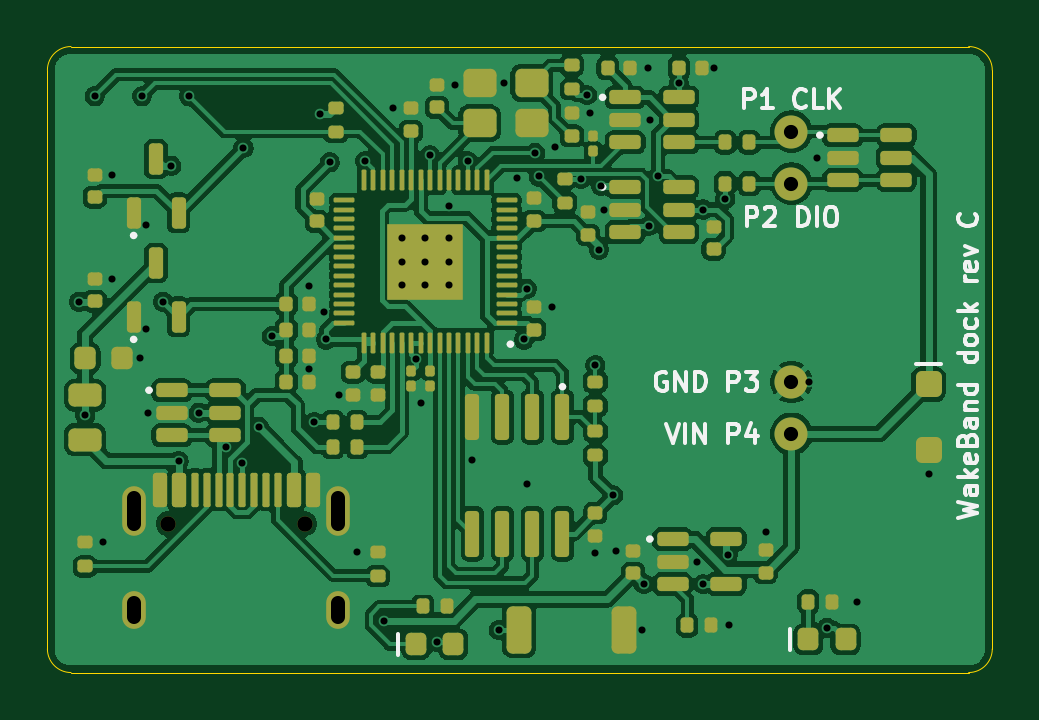
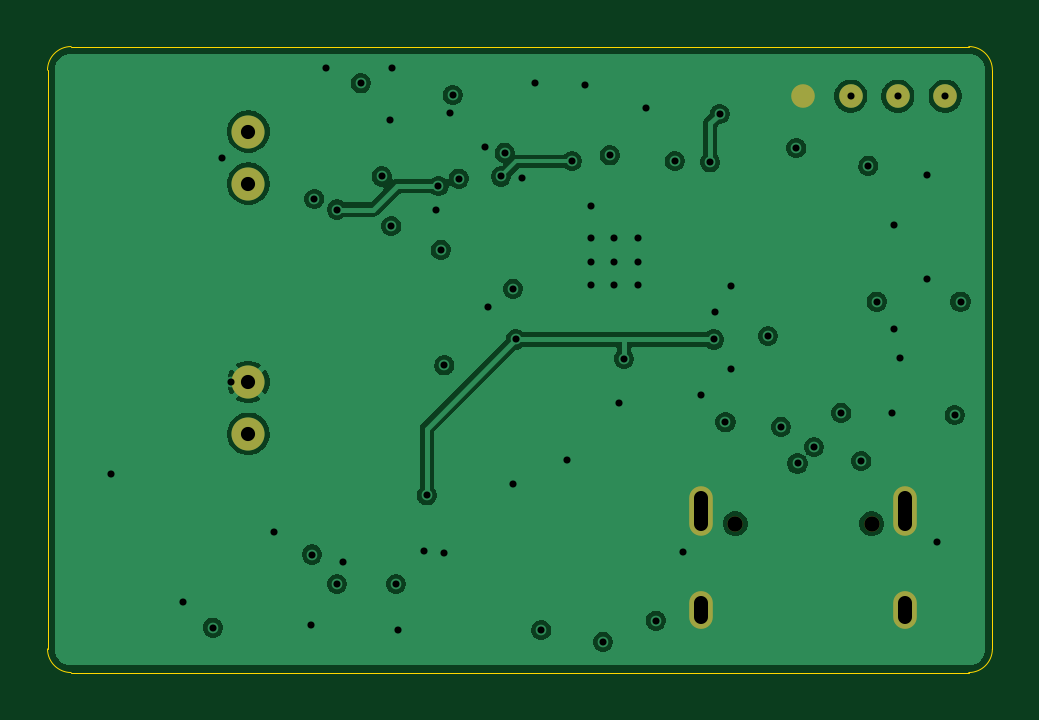
Circuit board: 11 layer files. Board 40.0 x 26.5 mm.
- bottom_copper: dock-pcb-rev-c-B_Cu.gbl (60038 bytes)
- bottom_mask: dock-pcb-rev-c-B_Mask.gbs (1131 bytes)
- paste: dock-pcb-rev-c-B_Paste.gbp (456 bytes)
- bottom_silk: dock-pcb-rev-c-B_Silkscreen.gbo (1141 bytes)
- outline: dock-pcb-rev-c-Edge_Cuts.gm1 (996 bytes)
- top_copper: dock-pcb-rev-c-F_Cu.gtl (164465 bytes)
- top_mask: dock-pcb-rev-c-F_Mask.gts (10365 bytes)
- paste: dock-pcb-rev-c-F_Paste.gtp (13326 bytes)
- top_silk: dock-pcb-rev-c-F_Silkscreen.gto (28342 bytes)
- drill: dock-pcb-rev-c-NPTH.drl (358 bytes)
- drill: dock-pcb-rev-c-PTH.drl (1940 bytes)

=== bottom_copper: dock-pcb-rev-c-B_Cu.gbl (60038 bytes, source omitted) ===
=== bottom_mask: dock-pcb-rev-c-B_Mask.gbs ===
%TF.GenerationSoftware,KiCad,Pcbnew,10.0.3*%
%TF.CreationDate,2026-11-08T17:33:17-05:00*%
%TF.ProjectId,dock-pcb-rev-c,646f636b-2d70-4636-922d-7265762d632e,C*%
%TF.SameCoordinates,Original*%
%TF.FileFunction,Soldermask,Bot*%
%TF.FilePolarity,Negative*%
%FSLAX46Y46*%
G04 Gerber Fmt 4.6, Leading zero omitted, Abs format (unit mm)*
G04 Created by KiCad (PCBNEW 10.0.3) date 2026-11-08 17:33:17*
%MOMM*%
%LPD*%
G01*
G04 APERTURE LIST*
%ADD10C,1.400000*%
%ADD11C,0.650000*%
%ADD12O,1.000000X2.100000*%
%ADD13O,1.000000X1.600000*%
%ADD14C,1.000000*%
G04 APERTURE END LIST*
D10*
%TO.C,P2*%
X131500000Y-103300000D03*
%TD*%
%TO.C,P3*%
X131500000Y-111700000D03*
%TD*%
D11*
%TO.C,J1*%
X105110000Y-117700000D03*
X110890000Y-117700000D03*
D12*
X103680000Y-117170000D03*
D13*
X103680000Y-121350000D03*
D12*
X112320000Y-117170000D03*
D13*
X112320000Y-121350000D03*
%TD*%
D10*
%TO.C,P4*%
X131500000Y-113900000D03*
%TD*%
%TO.C,P1*%
X131500000Y-101100000D03*
%TD*%
D14*
%TO.C,TP1*%
X102000000Y-99600000D03*
%TD*%
%TO.C,TP4*%
X108000000Y-99600000D03*
%TD*%
%TO.C,TP2*%
X104000000Y-99600000D03*
%TD*%
%TO.C,TP3*%
X106000000Y-99600000D03*
%TD*%
M02*

=== paste: dock-pcb-rev-c-B_Paste.gbp ===
%TF.GenerationSoftware,KiCad,Pcbnew,10.0.3*%
%TF.CreationDate,2026-11-08T17:33:17-05:00*%
%TF.ProjectId,dock-pcb-rev-c,646f636b-2d70-4636-922d-7265762d632e,C*%
%TF.SameCoordinates,Original*%
%TF.FileFunction,Paste,Bot*%
%TF.FilePolarity,Positive*%
%FSLAX46Y46*%
G04 Gerber Fmt 4.6, Leading zero omitted, Abs format (unit mm)*
G04 Created by KiCad (PCBNEW 10.0.3) date 2026-11-08 17:33:17*
%MOMM*%
%LPD*%
G01*
G04 APERTURE LIST*
G04 APERTURE END LIST*
M02*

=== bottom_silk: dock-pcb-rev-c-B_Silkscreen.gbo ===
%TF.GenerationSoftware,KiCad,Pcbnew,10.0.3*%
%TF.CreationDate,2026-11-08T17:33:17-05:00*%
%TF.ProjectId,dock-pcb-rev-c,646f636b-2d70-4636-922d-7265762d632e,C*%
%TF.SameCoordinates,Original*%
%TF.FileFunction,Legend,Bot*%
%TF.FilePolarity,Positive*%
%FSLAX46Y46*%
G04 Gerber Fmt 4.6, Leading zero omitted, Abs format (unit mm)*
G04 Created by KiCad (PCBNEW 10.0.3) date 2026-11-08 17:33:17*
%MOMM*%
%LPD*%
G01*
G04 APERTURE LIST*
%ADD10C,1.400000*%
%ADD11C,0.650000*%
%ADD12O,1.000000X2.100000*%
%ADD13O,1.000000X1.600000*%
%ADD14C,1.000000*%
G04 APERTURE END LIST*
%LPC*%
D10*
%TO.C,P2*%
X131500000Y-103300000D03*
%TD*%
%TO.C,P3*%
X131500000Y-111700000D03*
%TD*%
D11*
%TO.C,J1*%
X105110000Y-117700000D03*
X110890000Y-117700000D03*
D12*
X103680000Y-117170000D03*
D13*
X103680000Y-121350000D03*
D12*
X112320000Y-117170000D03*
D13*
X112320000Y-121350000D03*
%TD*%
D10*
%TO.C,P4*%
X131500000Y-113900000D03*
%TD*%
%TO.C,P1*%
X131500000Y-101100000D03*
%TD*%
D14*
%TO.C,TP1*%
X102000000Y-99600000D03*
%TD*%
%TO.C,TP4*%
X108000000Y-99600000D03*
%TD*%
%TO.C,TP2*%
X104000000Y-99600000D03*
%TD*%
%TO.C,TP3*%
X106000000Y-99600000D03*
%TD*%
%LPD*%
M02*

=== outline: dock-pcb-rev-c-Edge_Cuts.gm1 ===
%TF.GenerationSoftware,KiCad,Pcbnew,10.0.3*%
%TF.CreationDate,2026-11-08T17:33:17-05:00*%
%TF.ProjectId,dock-pcb-rev-c,646f636b-2d70-4636-922d-7265762d632e,C*%
%TF.SameCoordinates,Original*%
%TF.FileFunction,Profile,NP*%
%FSLAX46Y46*%
G04 Gerber Fmt 4.6, Leading zero omitted, Abs format (unit mm)*
G04 Created by KiCad (PCBNEW 10.0.3) date 2026-11-08 17:33:17*
%MOMM*%
%LPD*%
G01*
G04 APERTURE LIST*
%TA.AperFunction,Profile*%
%ADD10C,0.050000*%
%TD*%
G04 APERTURE END LIST*
D10*
X100000000Y-98500000D02*
G75*
G02*
X101000000Y-97500000I1000000J0D01*
G01*
X100000000Y-123000000D02*
X100000000Y-98500000D01*
X101000000Y-97500000D02*
X139000000Y-97500000D01*
X101000000Y-124000000D02*
G75*
G02*
X100000000Y-123000000I0J1000000D01*
G01*
X139000000Y-97500000D02*
G75*
G02*
X140000000Y-98500000I0J-1000000D01*
G01*
X139000000Y-124000000D02*
X101000000Y-124000000D01*
X140000000Y-98500000D02*
X140000000Y-123000000D01*
X140000000Y-123000000D02*
G75*
G02*
X139000000Y-124000000I-1000000J0D01*
G01*
M02*

=== top_copper: dock-pcb-rev-c-F_Cu.gtl (164465 bytes, source omitted) ===
=== top_mask: dock-pcb-rev-c-F_Mask.gts (10365 bytes, source omitted) ===
=== paste: dock-pcb-rev-c-F_Paste.gtp (13326 bytes, source omitted) ===
=== top_silk: dock-pcb-rev-c-F_Silkscreen.gto (28342 bytes, source omitted) ===
=== drill: dock-pcb-rev-c-NPTH.drl ===
M48
; DRILL file KiCad 10.0.3 date 2026-11-08T17:33:17
; FORMAT={-:-/ absolute / metric / decimal}
; #@! TF.CreationDate,2026-11-08T17:33:17-05:00
; #@! TF.GenerationSoftware,Kicad,Pcbnew,10.0.3
; #@! TF.FileFunction,NonPlated,1,4,NPTH
FMAT,2
METRIC
; #@! TA.AperFunction,NonPlated,NPTH,ComponentDrill
T1C0.650
%
G90
G05
T1
X105.11Y-117.7
X110.89Y-117.7
M30

=== drill: dock-pcb-rev-c-PTH.drl ===
M48
; DRILL file KiCad 10.0.3 date 2026-11-08T17:33:17
; FORMAT={-:-/ absolute / metric / decimal}
; #@! TF.CreationDate,2026-11-08T17:33:17-05:00
; #@! TF.GenerationSoftware,Kicad,Pcbnew,10.0.3
; #@! TF.FileFunction,Plated,1,4,PTH
FMAT,2
METRIC
; #@! TA.AperFunction,Plated,PTH,ViaDrill
T1C0.300
; #@! TA.AperFunction,Plated,PTH,ComponentDrill
T2C0.600
%
G90
G05
T1
X101.35Y-108.3
X101.6Y-113.1
X102.0Y-99.6
X102.35Y-118.49
X102.75Y-102.92
X102.75Y-107.32
X103.925Y-110.7
X104.0Y-99.6
X104.18Y-105.068
X104.18Y-109.468
X104.25Y-113.0
X104.9Y-108.3
X105.25Y-102.55
X105.55Y-115.05
X106.0Y-99.6
X106.4Y-113.0
X107.55Y-114.45
X108.25Y-115.15
X108.3Y-101.8
X108.95Y-113.6
X109.5Y-109.75
X111.08Y-107.65
X111.08Y-111.15
X111.3Y-113.4
X111.55Y-100.35
X111.73Y-108.75
X111.8Y-109.9
X111.95Y-102.4
X112.35Y-112.25
X113.1Y-118.89
X113.45Y-102.35
X114.25Y-121.8
X114.65Y-100.12
X115.0Y-105.6
X115.0Y-106.6
X115.0Y-107.6
X115.6Y-110.72
X115.805Y-112.6
X116.0Y-105.6
X116.0Y-106.6
X116.0Y-107.6
X116.2Y-102.1
X116.48Y-122.7
X117.0Y-104.25
X117.0Y-105.6
X117.0Y-106.6
X117.0Y-107.6
X117.25Y-99.12
X117.8Y-102.35
X117.995Y-115.0
X119.1Y-122.2
X119.35Y-99.05
X119.9Y-103.05
X120.18Y-109.9
X120.3Y-107.75
X120.3Y-116.0
X120.65Y-102.0
X120.8Y-103.0
X121.35Y-108.52
X121.49Y-101.74
X122.59Y-103.09
X122.85Y-99.55
X122.95Y-100.32
X123.2Y-111.0
X123.2Y-118.95
X123.35Y-106.1
X123.45Y-103.4
X123.562Y-104.4
X123.95Y-116.5
X124.05Y-118.84
X125.175Y-122.2
X125.25Y-120.25
X125.43Y-98.4
X125.45Y-105.1
X125.512Y-100.6
X125.85Y-103.0
X126.737Y-99.05
X127.512Y-119.3
X127.75Y-104.4
X127.75Y-120.25
X128.23Y-98.4
X128.7Y-103.95
X128.804Y-119.004
X128.86Y-122.0
X130.4Y-118.07
X132.25Y-111.7
X132.6Y-102.2
X133.0Y-122.1
X134.26Y-121.0
X137.3Y-115.6
T2
X131.5Y-101.1
X131.5Y-103.3
X131.5Y-111.7
X131.5Y-113.9
T2
X103.68Y-116.62G85X103.68Y-117.72
G05
X103.68Y-121.05G85X103.68Y-121.65
G05
X112.32Y-116.62G85X112.32Y-117.72
G05
X112.32Y-121.05G85X112.32Y-121.65
G05
M30
